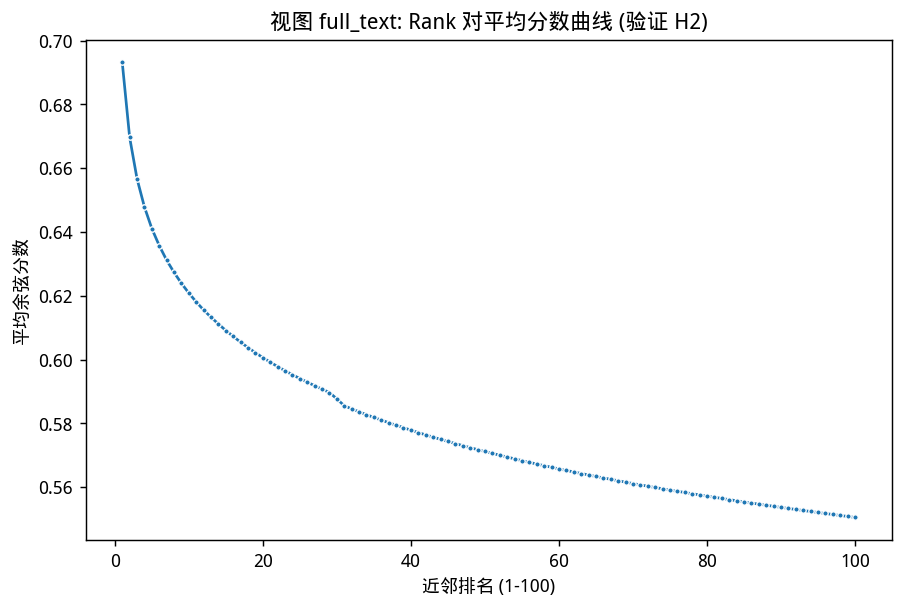

Values plotted in this chart, from the file beside it:
rank, score
1, 0.6932
2, 0.6696
3, 0.6567
4, 0.6478
5, 0.6411
6, 0.6357
7, 0.6311
8, 0.6273
9, 0.6239
10, 0.6208
11, 0.6181
12, 0.6155
13, 0.6132
14, 0.6111
15, 0.6091
16, 0.6072
17, 0.6054
18, 0.6037
19, 0.6021
20, 0.6006
21, 0.5992
22, 0.5978
23, 0.5965
24, 0.5952
25, 0.5941
26, 0.5929
27, 0.5918
28, 0.5907
29, 0.5897
30, 0.5877
31, 0.5855
32, 0.5845
33, 0.5836
34, 0.5827
35, 0.5818
36, 0.581
37, 0.5802
38, 0.5794
39, 0.5787
40, 0.5779
41, 0.5771
42, 0.5764
43, 0.5757
44, 0.575
45, 0.5743
46, 0.5737
47, 0.573
48, 0.5724
49, 0.5718
50, 0.5712
51, 0.5706
52, 0.57
53, 0.5694
54, 0.5689
55, 0.5683
56, 0.5678
57, 0.5672
58, 0.5667
59, 0.5662
60, 0.5657
... 40 more rows
